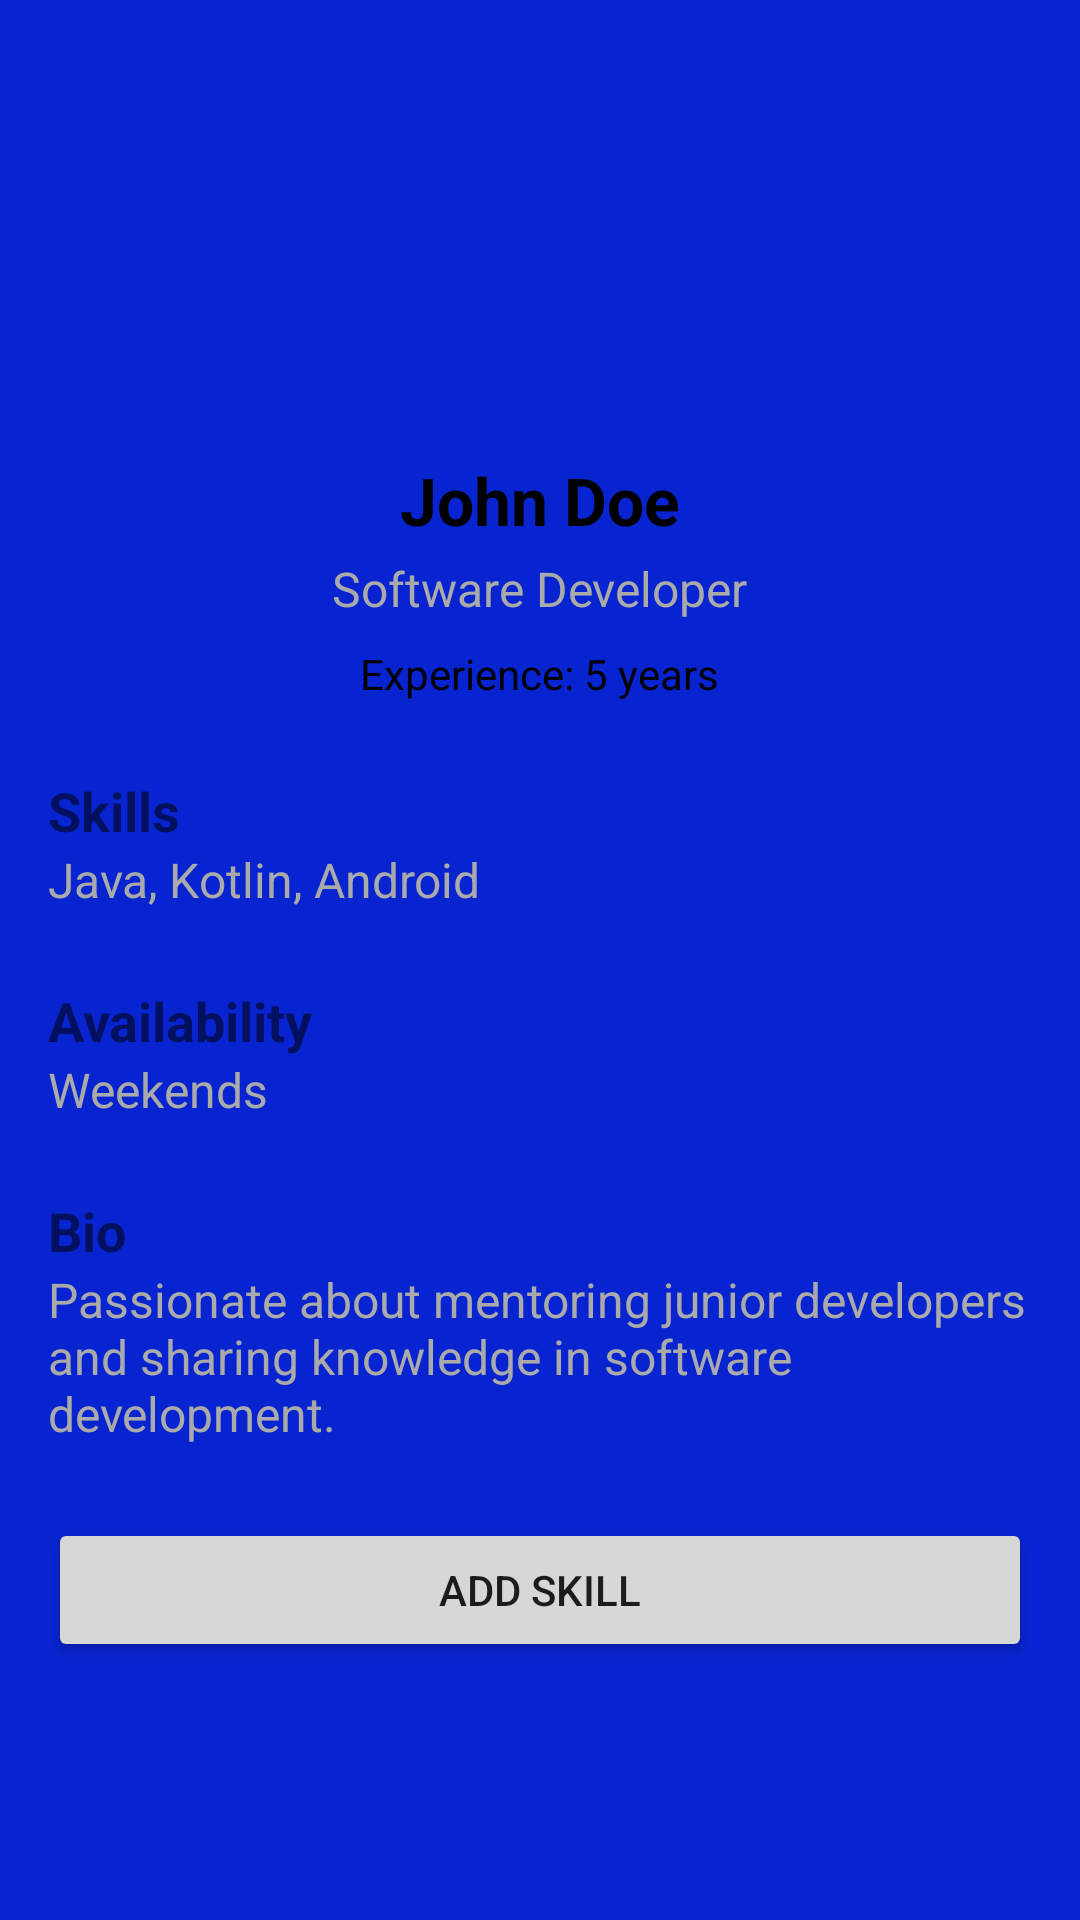

Write the Android layout XML for this screen, with the resource values it uses.
<!-- AndroidManifest.xml: application theme Theme.MentorConnect -->
<!-- res/layout/activity_mentor_view_profile.xml -->
<?xml version="1.0" encoding="utf-8"?>
<ScrollView xmlns:android="http://schemas.android.com/apk/res/android"
    android:layout_width="match_parent"
    android:background="#0824D1"
    android:layout_height="match_parent"
    android:padding="16dp">

    <LinearLayout
        android:layout_width="match_parent"
        android:layout_height="wrap_content"
        android:orientation="vertical">

        
        <ImageView
            android:id="@+id/mentor_profile_image"
            android:layout_width="120dp"
            android:layout_height="120dp"
            android:src="@drawable/baseline_account_circle_24"
            android:scaleType="centerCrop"
            android:layout_gravity="center_horizontal"
            android:layout_marginBottom="16dp"
            android:contentDescription="@string/profile_image_desc"/>

        
        <TextView
            android:id="@+id/mentor_name"
            android:layout_width="wrap_content"
            android:layout_height="wrap_content"
            android:text="John Doe"
            android:textSize="22sp"
            android:textStyle="bold"
            android:textColor="@android:color/black"
            android:layout_gravity="center_horizontal"/>

        
        <TextView
            android:id="@+id/mentor_title"
            android:layout_width="wrap_content"
            android:layout_height="wrap_content"
            android:text="Software Developer"
            android:textSize="16sp"
            android:textColor="@android:color/darker_gray"
            android:layout_gravity="center_horizontal"
            android:layout_marginTop="4dp"/>

        
        <TextView
            android:id="@+id/mentor_experience"
            android:layout_width="wrap_content"
            android:layout_height="wrap_content"
            android:text="Experience: 5 years"
            android:textSize="14sp"
            android:textColor="@android:color/black"
            android:layout_gravity="center_horizontal"
            android:layout_marginTop="8dp"/>

        
        <TextView
            android:layout_width="match_parent"
            android:layout_height="wrap_content"
            android:text="Skills"
            android:textSize="18sp"
            android:textStyle="bold"
            android:layout_marginTop="24dp"/>

        <TextView
            android:id="@+id/mentor_skills"
            android:layout_width="wrap_content"
            android:layout_height="wrap_content"
            android:text="Java, Kotlin, Android"
            android:textSize="16sp"
            android:textColor="@android:color/darker_gray"/>

        
        <TextView
            android:layout_width="match_parent"
            android:layout_height="wrap_content"
            android:text="Availability"
            android:textSize="18sp"
            android:textStyle="bold"
            android:layout_marginTop="24dp"/>

        <TextView
            android:id="@+id/mentor_availability"
            android:layout_width="wrap_content"
            android:layout_height="wrap_content"
            android:text="Weekends"
            android:textSize="16sp"
            android:textColor="@android:color/darker_gray"/>

        
        <TextView
            android:layout_width="match_parent"
            android:layout_height="wrap_content"
            android:text="Bio"
            android:textSize="18sp"
            android:textStyle="bold"
            android:layout_marginTop="24dp"/>

        <TextView
            android:id="@+id/mentor_bio"
            android:layout_width="wrap_content"
            android:layout_height="wrap_content"
            android:text="Passionate about mentoring junior developers and sharing knowledge in software development."
            android:textSize="16sp"
            android:textColor="@android:color/darker_gray"/>

        
        <Button
            android:id="@+id/btn_contact_mentor"
            android:layout_width="match_parent"
            android:layout_height="wrap_content"
            android:text="Add Skill"
            android:layout_marginTop="24dp"/>

    </LinearLayout>
</ScrollView>
<!-- resources referenced by this layout -->
<resources>
  <string name="profile_image_desc">Profile pic</string>
  <style name="Theme.MentorConnect" parent="Theme.MaterialComponents.DayNight.DarkActionBar">
          
          <item name="colorPrimary">@color/purple_500</item>
          <item name="colorPrimaryVariant">@color/purple_700</item>
          <item name="colorOnPrimary">@color/white</item>
          
          <item name="colorSecondary">@color/teal_200</item>
          <item name="colorSecondaryVariant">@color/teal_700</item>
          <item name="colorOnSecondary">@color/black</item>
          
          <item name="android:statusBarColor">?attr/colorPrimaryVariant</item>
          
      </style>
  <!-- not gathered from this repository: default colours our renderer supplied (Android Studio template values) -->
  <color name="purple_500">#FF6200EE</color>
  <color name="purple_700">#FF3700B3</color>
  <color name="teal_200">#FF03DAC5</color>
  <color name="teal_700">#FF018786</color>
  <color name="black">#FF000000</color>
  <color name="white">#FFFFFFFF</color>
</resources>
